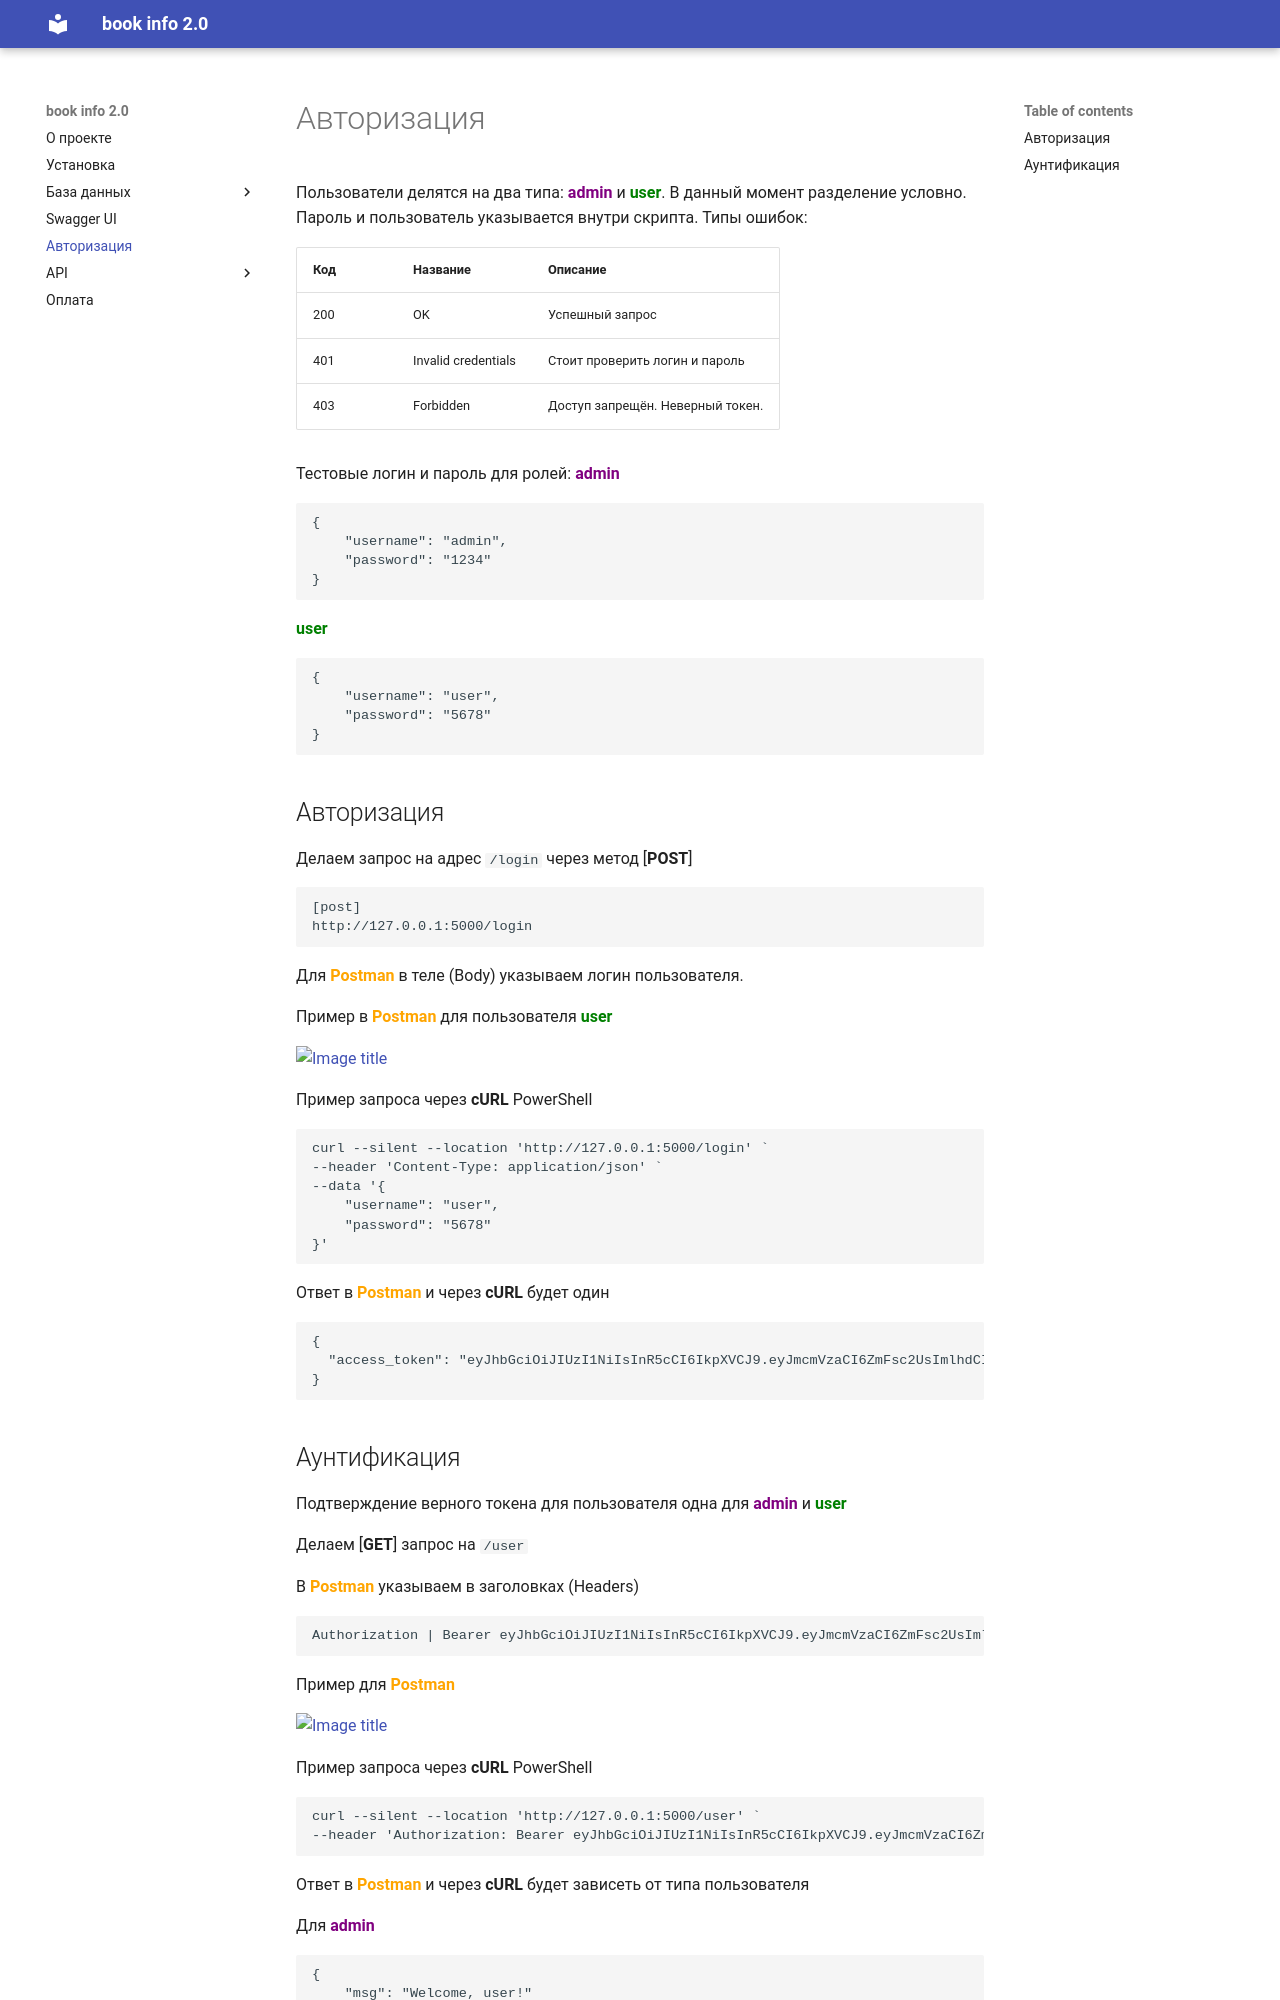

repository: KorytkoSergey/book_info_2.0 · page: get_auth/index.html · generator: mkdocs

Пользователи делятся на два типа: <span style="color: purple; font-weight: bold;">admin</span> и <span style="color: green; font-weight: bold;">user</span>. В данный момент разделение условно. Пароль и пользователь указывается внутри скрипта. 
Типы ошибок: 

| Код | Название                  | Описание                                                              |
|-----|---------------------------|-----------------------------------------------------------------------|
| 200 | OK                        | Успешный запрос                                                       |
| 401 | Invalid credentials       | Стоит проверить логин и пароль                                        |
| 403 | Forbidden                 | Доступ запрещён. Неверный токен.                                      |



Тестовые логин и пароль для ролей:
<span style="color: purple; font-weight: bold;">admin</span>

```
{
    "username": "admin",
    "password": "1234"
}
```

<span style="color: green; font-weight: bold;">user</span>

```
{
    "username": "user",
    "password": "5678"
}
```

## Авторизация

Делаем запрос на адрес `/login`  через метод [**POST**]

```
[post]
http://127.0.0.1:5000/login
```

Для <span style="color: orange; font-weight: bold;">Postman</span> в теле (Body) указываем логин пользователя. 

Пример в <span style="color: orange; font-weight: bold;">Postman</span> для пользователя <span style="color: green; font-weight: bold;">user</span>

![Image title](https://raw.githubusercontent.com/KorytkoSergey/book_info_2.0/main/book_info_2.0/book_info2/book_info_doc/docs/images/post_auth_user.png){ loading=lazy }

Пример запроса через **cURL** PowerShell 

```
curl --silent --location 'http://127.0.0.1:5000/login' `
--header 'Content-Type: application/json' `
--data '{
    "username": "user",
    "password": "5678"
}'
```

Ответ в <span style="color: orange; font-weight: bold;">Postman</span> и через **cURL** будет один

```
{
  "access_token": "eyJhbGciOiJIUzI1NiIsInR5cCI6IkpXVCJ9.eyJmcmVzaCI6ZmFsc2UsImlhdCI6MTc0MzAwNzMwNCwianRpIjoiZmEyZjFiNDItMzE0Zi00OWZmLTgwY2ItOTJiNDhjOGU4ZjA5IiwidHlwZSI6ImFjY2VzcyIsInN1YiI6InVzZXIiLCJuYmYiOjE3NDMwMDczMDQsImNzcmYiOiIzOWY5MmU3MS1jMTViLTRlMDktODExYi0xMGJiNTE1MGE1OTYiLCJleHAiOjE3NDMwMDgyMDQsInJvbGUiOiJ1c2VyIn0.cwlyka2IthN_OujFKkjpkDUGaCNbTcuBFzz2ZMLWXX4"
}
```
